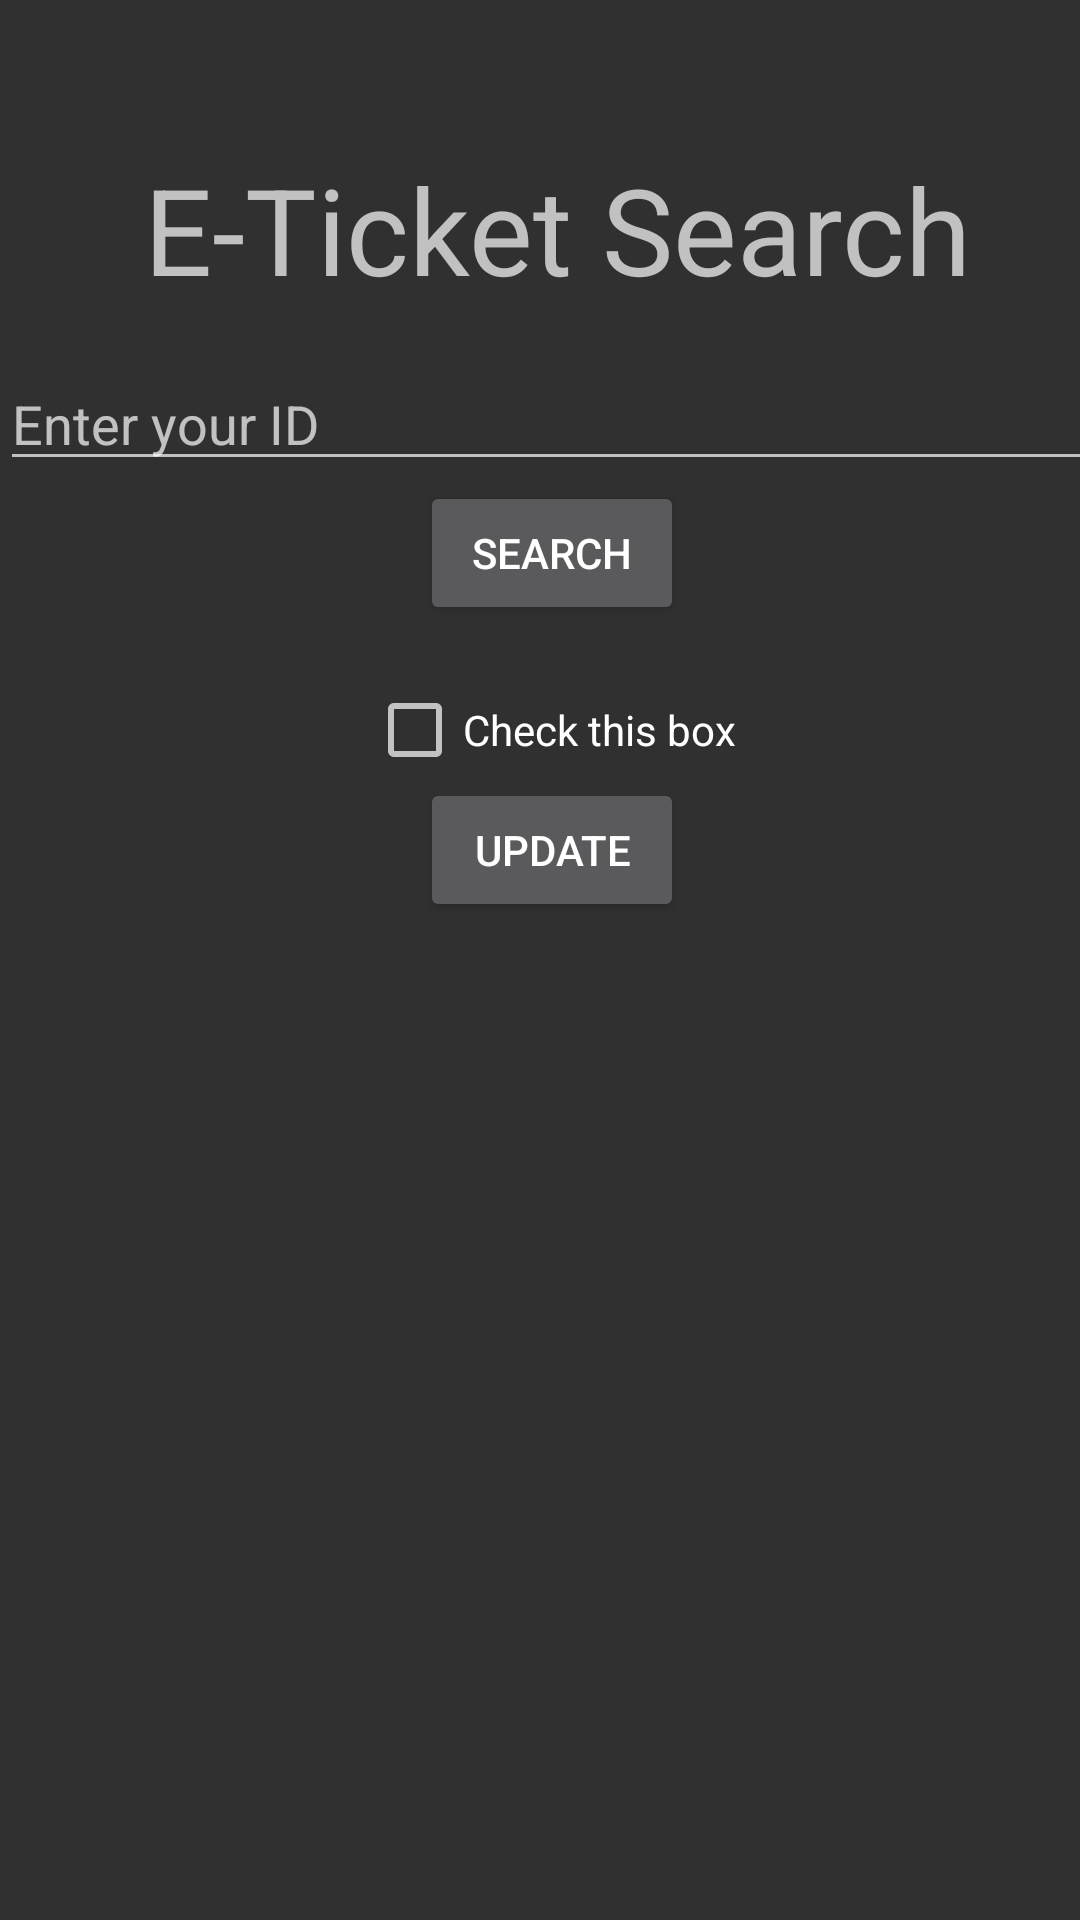

Here is an Android app screen rendered from its layout file. Give the layout XML and the strings, colors and styles it references.
<!-- AndroidManifest.xml: application theme AppTheme -->
<!-- res/layout/activity_booking_status.xml -->
<?xml version="1.0" encoding="utf-8"?>
<android.support.constraint.ConstraintLayout xmlns:android="http://schemas.android.com/apk/res/android"
    xmlns:app="http://schemas.android.com/apk/res-auto"
    xmlns:tools="http://schemas.android.com/tools"
    android:layout_width="match_parent"
    android:layout_height="match_parent"
    tools:context="com.example.ebus.abkapp.SearchTicketid">
    <ScrollView
        android:layout_width="368dp"
        android:layout_height="551dp"
        tools:layout_editor_absoluteY="8dp"
        tools:layout_editor_absoluteX="8dp">
        <LinearLayout
            android:orientation="vertical"
            android:layout_width="368dp"
            android:layout_height="551dp"
            tools:layout_editor_absoluteY="8dp"
            tools:layout_editor_absoluteX="8dp">
            <TextView
                android:text=" "
                android:textSize="25sp"
                android:layout_gravity="center"
                android:layout_width="wrap_content"
                android:layout_height="wrap_content" />

            <ImageView

                android:layout_gravity="center"
                android:src="@mipmap/ic_launcher"
                android:layout_height="wrap_content"
                android:layout_width="wrap_content"/>
            <LinearLayout
                android:gravity="center"
                android:orientation="horizontal"
                android:layout_width="match_parent"
                android:layout_height="wrap_content">

                <TextView

                    android:layout_gravity="center"
                    android:textSize="15sp"
                    android:layout_width="wrap_content"
                    android:layout_height="wrap_content"
                    android:layout_margin="16dp"
                    android:text=" "
                    android:id="@+id/tvusername" />

                <TextView

                    android:layout_gravity="center"
                    android:textSize="40sp"
                    android:layout_width="wrap_content"
                    android:layout_height="wrap_content"
                    android:layout_margin="16dp"
                    android:text="E-Ticket Search"
                    android:id="@+id/textView2122" />


                <TextView

                    android:layout_gravity="center"
                    android:textSize="15sp"
                    android:layout_width="wrap_content"
                    android:layout_height="wrap_content"
                    android:layout_margin="16dp"
                    android:text=" "
                    android:id="@+id/tvbalance" />

            </LinearLayout>
            <EditText
                android:inputType="number"
                android:hint="Enter your ID"
                android:id="@+id/etticketid"
                android:layout_width="match_parent"
                android:layout_height="wrap_content" />
            <Button
                android:id="@+id/bSearch"
                android:text="Search"
                android:layout_gravity="center"
                android:layout_width="wrap_content"
                android:layout_height="wrap_content" />
            <TextView
                android:id="@+id/result"
                android:layout_width="wrap_content"
                android:layout_height="wrap_content" />
            <CheckBox
                android:layout_gravity="center"
                android:text="Check this box"
                android:id="@+id/checkbox1"
                android:layout_width="wrap_content"
                android:layout_height="wrap_content" />
            <Button
                android:id="@+id/update"
                android:text="Update"
                android:layout_gravity="center"
                android:layout_width="wrap_content"
                android:layout_height="wrap_content" />


        </LinearLayout>
    </ScrollView>
</android.support.constraint.ConstraintLayout>
<!-- resources referenced by this layout -->
<resources>
  <style name="AppTheme" parent="Theme.AppCompat.NoActionBar">
          
          <item name="colorPrimary">@color/colorPrimary</item>
          <item name="colorPrimaryDark">@color/colorPrimaryDark</item>
          <item name="colorAccent">@color/colorAccent</item>
          <item name="android:windowTitleBackgroundStyle">@color/lighgrey</item>
  
      </style>
  <color name="colorPrimary">#3F51B5</color>
  <color name="colorPrimaryDark">#303F9F</color>
  <item name="colorAccent" type="color">#FF0099CC</item>
  <item name="lighgrey" type="color">#f6f5f5</item>
</resources>
